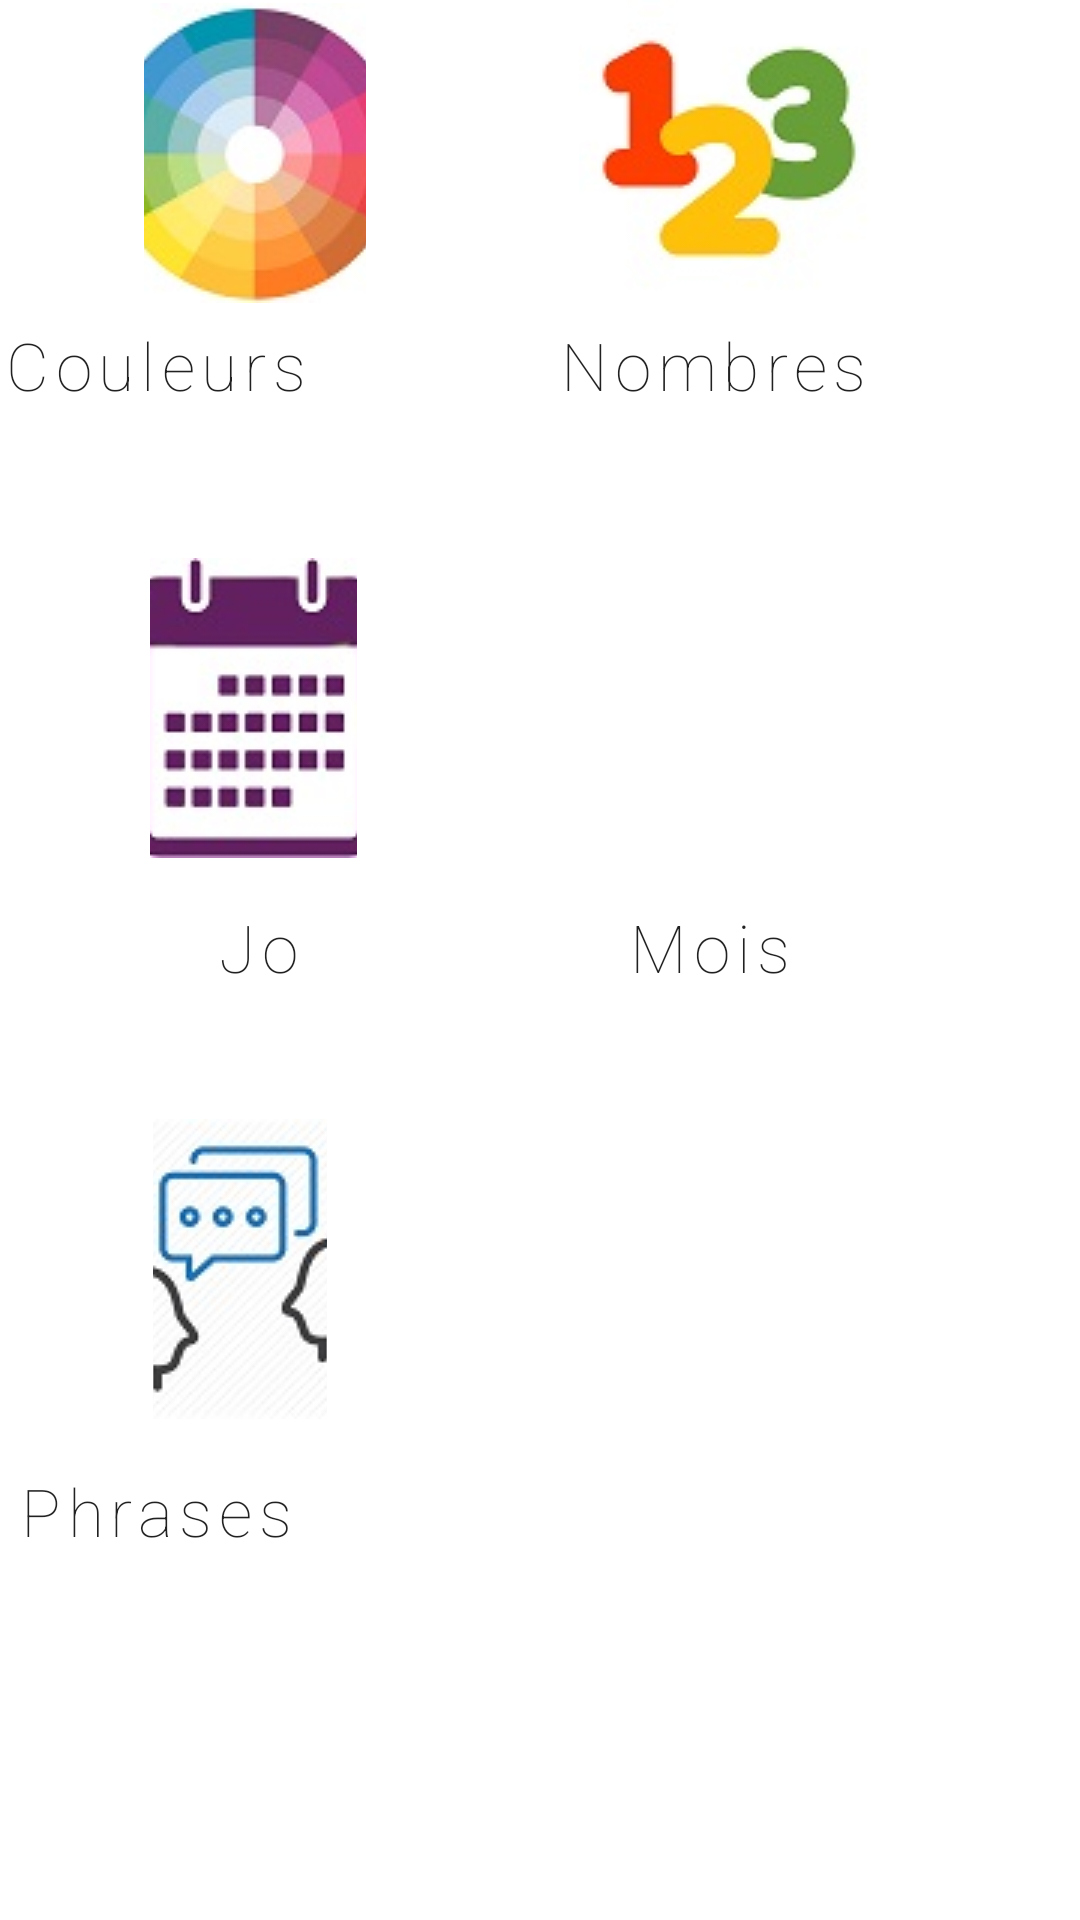

Here is an Android app screen rendered from its layout file. Give the layout XML and the strings, colors and styles it references.
<!-- AndroidManifest.xml: application theme Theme.LearnFrench -->
<!-- res/layout/activity_main.xml -->
<?xml version="1.0" encoding="utf-8"?>
<RelativeLayout xmlns:android="http://schemas.android.com/apk/res/android"
    xmlns:app="http://schemas.android.com/apk/res-auto"
    xmlns:tools="http://schemas.android.com/tools"
    android:layout_width="match_parent"
    android:layout_height="match_parent"
    tools:context=".MainActivity">


    <ImageButton
        android:id="@+id/color"
        android:layout_width="wrap_content"
        android:layout_height="wrap_content"
        android:layout_alignParentStart="true"
        android:layout_alignParentBottom="true"
        android:layout_marginStart="48dp"
        android:layout_marginEnd="63dp"
        android:layout_marginBottom="538dp"
        android:layout_toStartOf="@+id/numbers"
        android:backgroundTint="#FFFFFF"
        android:tint="#00FFFFFF"
        app:layout_constraintBottom_toBottomOf="parent"
        app:layout_constraintEnd_toEndOf="parent"
        app:layout_constraintHorizontal_bias="0.808"
        app:layout_constraintStart_toStartOf="parent"
        app:layout_constraintTop_toTopOf="parent"
        app:layout_constraintVertical_bias="0.111"
        app:srcCompat="@drawable/color" />

    <TextView
        android:id="@+id/textView4"
        android:layout_width="113dp"
        android:layout_height="39dp"
        android:layout_alignParentEnd="true"
        android:layout_alignParentBottom="true"
        android:layout_marginEnd="246dp"
        android:layout_marginBottom="494dp"
        android:fontFamily="sans-serif-thin"
        android:letterSpacing="0.1"
        android:text="Couleurs"
        android:textAppearance="@style/TextAppearance.AppCompat.Large"
        app:layout_constraintBottom_toBottomOf="parent"
        app:layout_constraintEnd_toEndOf="parent"
        app:layout_constraintHorizontal_bias="0.808"
        app:layout_constraintStart_toStartOf="parent"
        app:layout_constraintTop_toBottomOf="@+id/color"
        app:layout_constraintVertical_bias="0.007" />

    <ImageButton
        android:id="@+id/numbers"
        android:layout_width="116dp"
        android:layout_height="116dp"
        android:layout_alignParentEnd="true"
        android:layout_alignParentBottom="true"
        android:layout_marginEnd="59dp"
        android:layout_marginBottom="541dp"
        android:backgroundTint="#FFFFFF"
        app:layout_constraintBottom_toBottomOf="parent"
        app:layout_constraintEnd_toEndOf="parent"
        app:layout_constraintHorizontal_bias="0.213"
        app:layout_constraintStart_toStartOf="parent"
        app:layout_constraintTop_toTopOf="parent"
        app:layout_constraintVertical_bias="0.427"
        app:srcCompat="@drawable/nombres" />

    <ImageButton
        android:id="@+id/days"
        android:layout_width="125dp"
        android:layout_height="110dp"
        android:layout_alignParentStart="true"
        android:layout_alignParentBottom="true"
        android:layout_marginStart="50dp"
        android:layout_marginEnd="66dp"
        android:layout_marginBottom="349dp"
        android:layout_toStartOf="@+id/numbers"
        android:backgroundTint="#FFFFFF"
        app:layout_constraintBottom_toBottomOf="parent"
        app:layout_constraintEnd_toEndOf="parent"
        app:layout_constraintHorizontal_bias="0.811"
        app:layout_constraintStart_toStartOf="parent"
        app:layout_constraintTop_toTopOf="parent"
        app:layout_constraintVertical_bias="0.423"
        app:srcCompat="@drawable/calendar" />

    <TextView
        android:id="@+id/textView5"
        android:layout_width="111dp"
        android:layout_height="38dp"
        android:layout_alignParentEnd="true"
        android:layout_alignParentBottom="true"
        android:layout_marginEnd="63dp"
        android:layout_marginBottom="495dp"
        android:fontFamily="sans-serif-thin"
        android:letterSpacing="0.1"
        android:text="Nombres"
        android:textAppearance="@style/TextAppearance.AppCompat.Large"
        app:layout_constraintBottom_toBottomOf="parent"
        app:layout_constraintEnd_toEndOf="parent"
        app:layout_constraintHorizontal_bias="0.226"
        app:layout_constraintStart_toStartOf="parent"
        app:layout_constraintTop_toTopOf="parent"
        app:layout_constraintVertical_bias="0.556" />

    <TextView
        android:id="@+id/textView6"
        android:layout_width="82dp"
        android:layout_height="34dp"
        android:layout_alignParentStart="true"
        android:layout_alignParentBottom="true"
        android:layout_marginStart="72dp"
        android:layout_marginEnd="83dp"
        android:layout_marginBottom="305dp"
        android:layout_toStartOf="@+id/textView5"
        android:fontFamily="sans-serif-thin"
        android:letterSpacing="0.1"
        android:text="Jours"
        android:textAppearance="@style/TextAppearance.AppCompat.Large"
        app:layout_constraintBottom_toBottomOf="parent"
        app:layout_constraintEnd_toEndOf="parent"
        app:layout_constraintHorizontal_bias="0.784"
        app:layout_constraintStart_toStartOf="parent"
        app:layout_constraintTop_toTopOf="parent"
        app:layout_constraintVertical_bias="0.553" />

    <ImageButton
        android:id="@+id/months"
        android:layout_width="120dp"
        android:layout_height="111dp"
        android:layout_alignParentEnd="true"
        android:layout_alignParentBottom="true"
        android:layout_marginEnd="60dp"
        android:layout_marginBottom="347dp"
        android:backgroundTint="#FFFFFF"
        app:layout_constraintBottom_toBottomOf="parent"
        app:layout_constraintEnd_toEndOf="parent"
        app:layout_constraintHorizontal_bias="0.216"
        app:layout_constraintStart_toStartOf="parent"
        app:layout_constraintTop_toTopOf="parent"
        app:layout_constraintVertical_bias="0.735"
        app:srcCompat="@drawable/months" />

    <ImageButton
        android:id="@+id/phrases"
        android:layout_width="109dp"
        android:layout_height="114dp"
        android:layout_alignParentStart="true"
        android:layout_alignParentEnd="true"
        android:layout_alignParentBottom="true"
        android:layout_marginStart="51dp"
        android:layout_marginEnd="251dp"
        android:layout_marginBottom="160dp"
        android:backgroundTint="#FFFFFF"
        app:layout_constraintBottom_toBottomOf="parent"
        app:layout_constraintEnd_toEndOf="parent"
        app:layout_constraintHorizontal_bias="0.798"
        app:layout_constraintStart_toStartOf="parent"
        app:layout_constraintTop_toTopOf="parent"
        app:layout_constraintVertical_bias="0.734"
        app:srcCompat="@drawable/phrases" />

    <TextView
        android:id="@+id/textView8"
        android:layout_width="72dp"
        android:layout_height="36dp"
        android:layout_alignParentEnd="true"
        android:layout_alignParentBottom="true"
        android:layout_marginEnd="79dp"
        android:layout_marginBottom="303dp"
        android:fontFamily="sans-serif-thin"
        android:letterSpacing="0.1"
        android:text="Mois"
        android:textAppearance="@style/TextAppearance.AppCompat.Large"
        app:layout_constraintBottom_toBottomOf="parent"
        app:layout_constraintEnd_toEndOf="parent"
        app:layout_constraintHorizontal_bias="0.28"
        app:layout_constraintStart_toStartOf="parent"
        app:layout_constraintTop_toTopOf="parent"
        app:layout_constraintVertical_bias="0.833" />

    <TextView
        android:id="@+id/textView9"
        android:layout_width="97dp"
        android:layout_height="33dp"
        android:layout_alignParentEnd="true"
        android:layout_alignParentBottom="true"
        android:layout_marginEnd="257dp"
        android:layout_marginBottom="118dp"
        android:fontFamily="sans-serif-thin"
        android:letterSpacing="0.1"
        android:text="Phrases"
        android:textAppearance="@style/TextAppearance.AppCompat.Large"
        app:layout_constraintBottom_toBottomOf="parent"
        app:layout_constraintEnd_toEndOf="parent"
        app:layout_constraintHorizontal_bias="0.784"
        app:layout_constraintStart_toStartOf="parent"
        app:layout_constraintTop_toTopOf="parent"
        app:layout_constraintVertical_bias="0.83" />

</RelativeLayout>
<!-- resources referenced by this layout -->
<resources>
  <!-- drawable calendar: jpg bitmap (drawable, 6557 bytes) -->
  <!-- drawable color: jpg bitmap (drawable, 12129 bytes) -->
  <!-- drawable nombres: jpg bitmap (drawable, 4477 bytes) -->
  <!-- drawable phrases: jpg bitmap (drawable, 6205 bytes) -->
  <style name="Theme.LearnFrench" parent="Theme.MaterialComponents.DayNight.DarkActionBar">
          
          <item name="colorPrimary">@color/purple_500</item>
          <item name="colorPrimaryVariant">@color/purple_700</item>
          <item name="colorOnPrimary">@color/white</item>
          
          <item name="colorSecondary">@color/teal_200</item>
          <item name="colorSecondaryVariant">@color/teal_700</item>
          <item name="colorOnSecondary">@color/black</item>
          
          <item name="android:statusBarColor" tools:targetApi="l">?attr/colorPrimaryVariant</item>
          
      </style>
  <!-- not gathered from this repository: default colours our renderer supplied (Android Studio template values) -->
  <color name="purple_500">#FF6200EE</color>
  <color name="purple_700">#FF3700B3</color>
  <color name="teal_200">#FF03DAC5</color>
  <color name="teal_700">#FF018786</color>
  <color name="black">#FF000000</color>
  <color name="white">#FFFFFFFF</color>
</resources>
